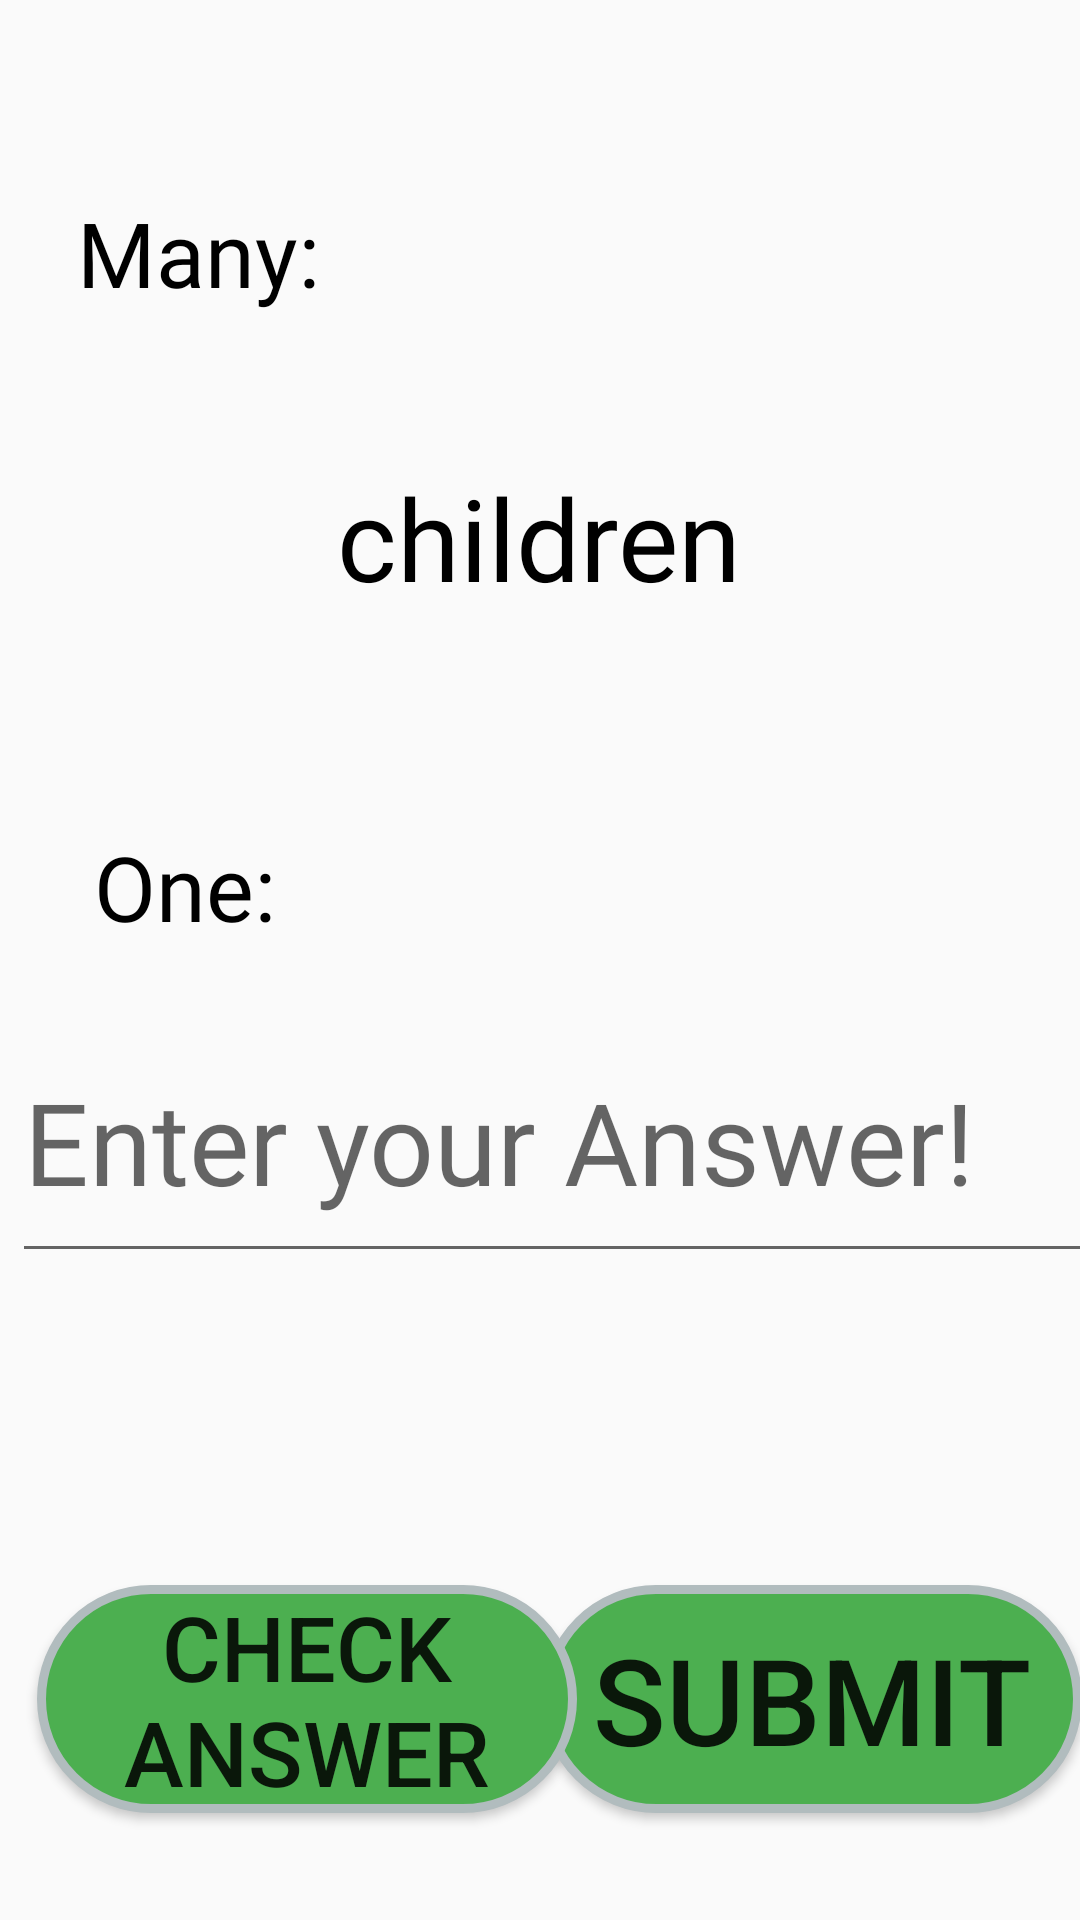

This screen was rendered from an Android layout file. Write that file and the resources it references.
<!-- AndroidManifest.xml: application theme AppTheme -->
<!-- res/layout/activity_many_one.xml -->
<?xml version="1.0" encoding="utf-8"?>
<androidx.constraintlayout.widget.ConstraintLayout xmlns:android="http://schemas.android.com/apk/res/android"
    xmlns:app="http://schemas.android.com/apk/res-auto"
    xmlns:tools="http://schemas.android.com/tools"
    android:layout_width="match_parent"
    android:layout_height="match_parent"
    android:background="@drawable/ic_bg_topheader"
    tools:context=".ManyOne">


    <TextView
        android:id="@+id/textView6"
        android:layout_width="wrap_content"
        android:layout_height="wrap_content"
        android:fontFamily="@font/bold"
        android:text="Many:"
        android:textColor="#000000"
        android:textSize="30dp"

        app:layout_constraintBottom_toBottomOf="parent"
        app:layout_constraintEnd_toEndOf="parent"
        app:layout_constraintHorizontal_bias="0.092"
        app:layout_constraintStart_toStartOf="parent"
        app:layout_constraintTop_toTopOf="parent"
        app:layout_constraintVertical_bias="0.107" />

    <TextView
        android:id="@+id/textViewQuestion"
        android:layout_width="347dp"
        android:layout_height="65dp"
        android:fontFamily="@font/mo_li"
        android:text="children"
        android:textAlignment="center"
        android:textColor="#000000"

        android:textSize="38sp"
        app:layout_constraintBottom_toBottomOf="parent"
        app:layout_constraintEnd_toEndOf="parent"
        app:layout_constraintHorizontal_bias="0.468"
        app:layout_constraintStart_toStartOf="parent"
        app:layout_constraintTop_toTopOf="parent"
        app:layout_constraintVertical_bias="0.267" />

    <TextView
        android:id="@+id/textView7"
        android:layout_width="78dp"
        android:layout_height="39dp"
        android:fontFamily="@font/bold"
        android:text="One:"
        android:textColor="#000000"
        android:textSize="30dp"
        app:layout_constraintBottom_toBottomOf="parent"
        app:layout_constraintEnd_toEndOf="parent"
        app:layout_constraintHorizontal_bias="0.111"
        app:layout_constraintStart_toStartOf="parent"
        app:layout_constraintTop_toTopOf="parent"
        app:layout_constraintVertical_bias="0.458" />


    <Button
        android:id="@+id/buttonSubmit"
        android:layout_width="180dp"
        android:layout_height="76dp"
        android:background="@drawable/submit_btn_border"
        android:text="Submit"
        android:textSize="40sp"
        app:layout_constraintBottom_toBottomOf="parent"
        app:layout_constraintEnd_toEndOf="parent"
        app:layout_constraintHorizontal_bias="0.961"
        app:layout_constraintStart_toEndOf="@+id/buttonCheck"
        app:layout_constraintTop_toTopOf="parent"
        app:layout_constraintVertical_bias="0.937" />

    <Button
        android:id="@+id/buttonCheck"
        android:layout_width="180dp"
        android:layout_height="76dp"
        android:background="@drawable/submit_btn_border"
        android:text="Check Answer"
        android:textSize="30sp"
        app:layout_constraintBottom_toBottomOf="parent"
        app:layout_constraintEnd_toEndOf="parent"
        app:layout_constraintHorizontal_bias="0.069"
        app:layout_constraintStart_toStartOf="parent"
        app:layout_constraintTop_toTopOf="parent"
        app:layout_constraintVertical_bias="0.937" />

    <com.google.android.material.textfield.TextInputEditText
        android:id="@+id/textInputEditTextAnswer"
        android:layout_width="398dp"
        android:layout_height="91dp"
        android:layout_marginBottom="104dp"
        android:layout_marginStart="4dp"
        android:fontFamily="@font/mo_li"
        android:hint="Enter your Answer!"
        android:textColor="@color/cardColor"
        android:textSize="38sp"
        app:layout_constraintBottom_toTopOf="@+id/buttonSubmit"
        app:layout_constraintStart_toStartOf="parent" />

</androidx.constraintlayout.widget.ConstraintLayout>
<!-- resources referenced by this layout -->
<resources>
  <color name="cardColor">#ffffff</color>
  <!-- drawable submit_btn_border (drawable) -->
  <?xml version="1.0" encoding="UTF-8"?>
  <shape xmlns:android="http://schemas.android.com/apk/res/android">
      <solid android:color="#4CAF50"/>
      <stroke android:width="3dip" android:color="#B1BCBE" />
      <corners android:radius="50dip"/>
      <padding android:left="0dip" android:top="0dip" android:right="0dip" android:bottom="0dip" />
  </shape>
  <style name="AppTheme" parent="Theme.AppCompat.Light.DarkActionBar">
          
          <item name="colorPrimary">@color/colorPrimary</item>
          <item name="colorPrimaryDark">@color/colorPrimaryDark</item>
          <item name="colorAccent">@color/colorAccent</item>
  
          <item name="windowNoTitle">true</item>
          <item name="windowActionBar">false</item>
      </style>
  <color name="colorPrimary">#6200EE</color>
  <color name="colorPrimaryDark">#253A4B</color>
  <color name="colorAccent">#03DAC5</color>
</resources>
